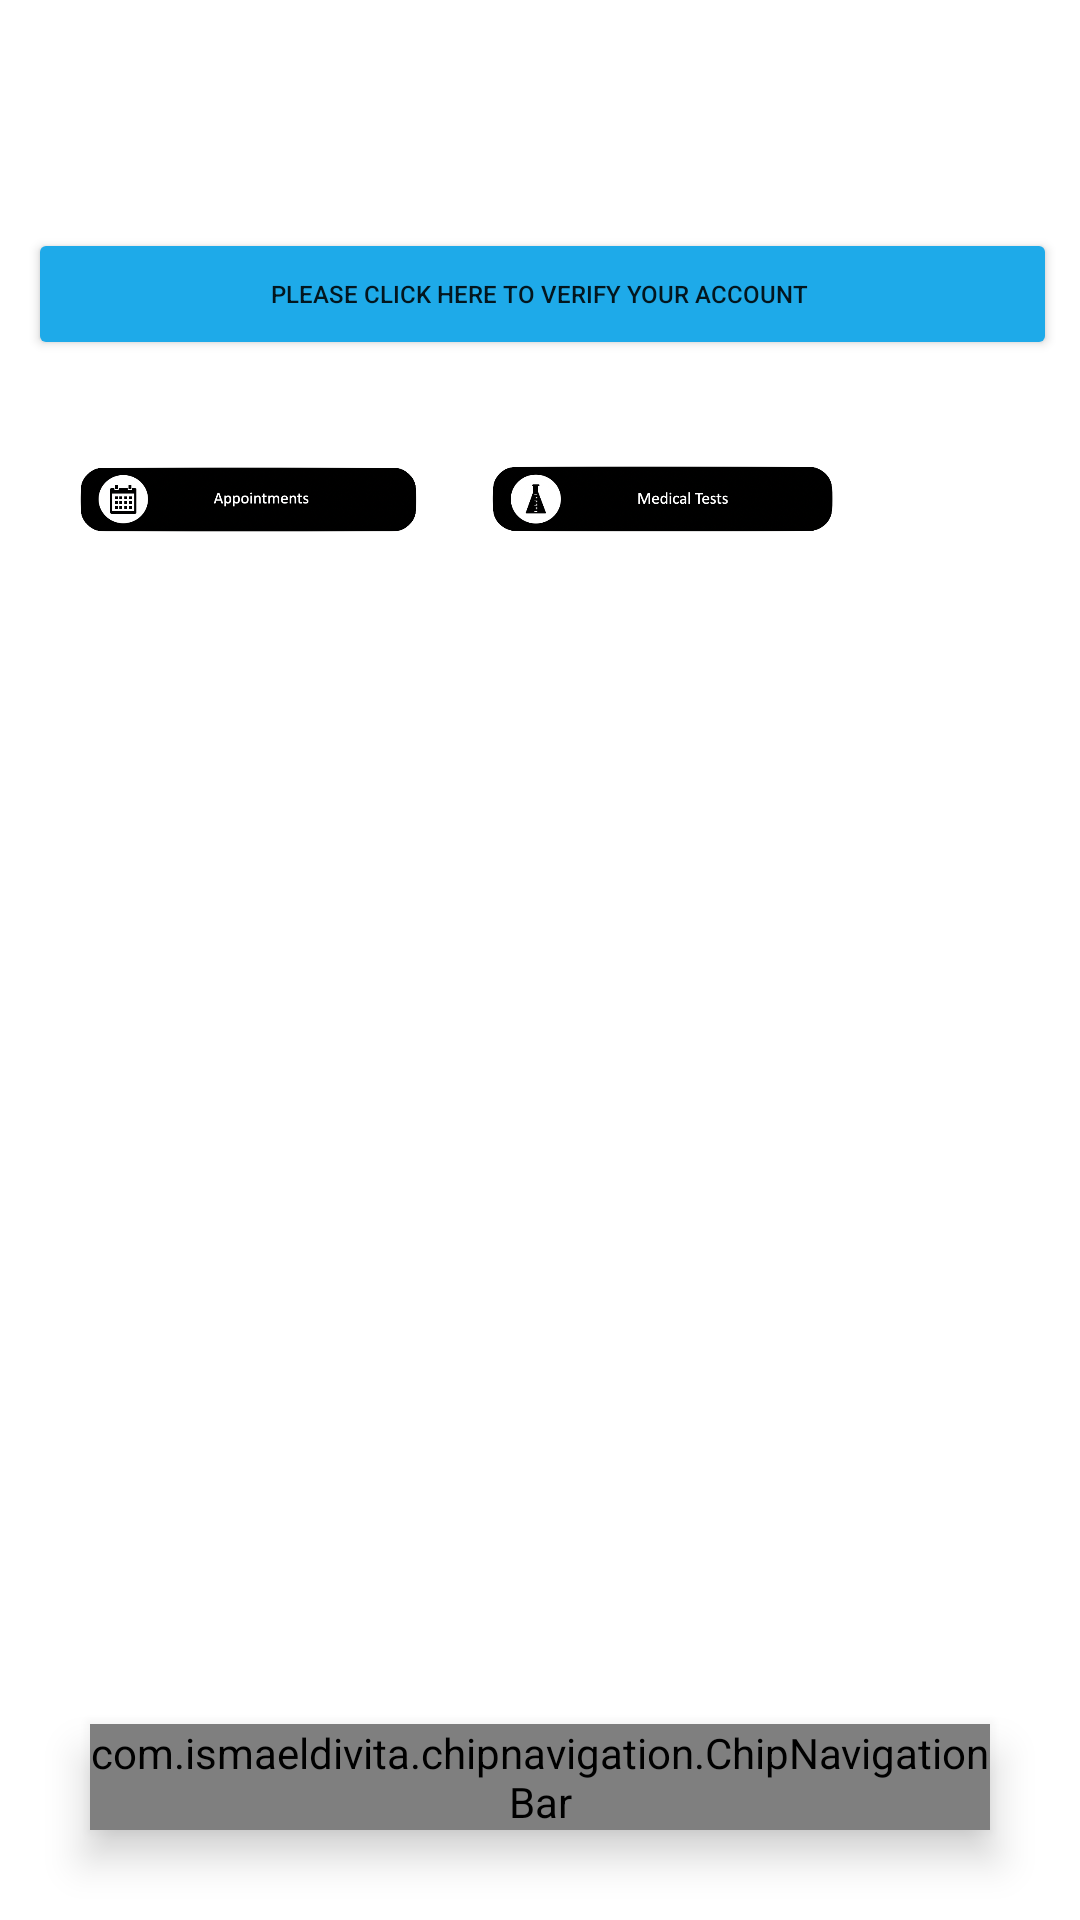

This screen was rendered from an Android layout file. Write that file and the resources it references.
<!-- AndroidManifest.xml: application theme Theme.Medbar -->
<!-- res/layout/activity_main.xml -->
<?xml version="1.0" encoding="utf-8"?>
<androidx.constraintlayout.widget.ConstraintLayout xmlns:android="http://schemas.android.com/apk/res/android"
    xmlns:app="http://schemas.android.com/apk/res-auto"
    xmlns:tools="http://schemas.android.com/tools"
    android:layout_width="match_parent"
    android:layout_height="match_parent"
    tools:context=".Login">

    <include
        android:id="@+id/toolbar"
        layout="@layout/toolbar" />

    <Button
        android:id="@+id/verify"
        android:layout_width="343dp"
        android:layout_height="44dp"
        android:backgroundTint="@color/colorPrimary"
        android:drawableLeft="@drawable/ic_baseline_info_ii"
        android:text="Please click here to Verify Your Account "
        android:textColor="@color/common_google_signin_btn_text_dark_pressed"
        android:textSize="8sp"
        android:visibility="visible"
        app:layout_constraintBottom_toTopOf="@+id/linearLayout"
        app:layout_constraintEnd_toEndOf="parent"
        app:layout_constraintHorizontal_bias="0.555"
        app:layout_constraintStart_toStartOf="parent"
        app:layout_constraintTop_toTopOf="parent"
        app:layout_constraintVertical_bias="0.152" />

    <LinearLayout
        android:id="@+id/linearLayout"
        android:layout_width="match_parent"
        android:layout_height="wrap_content"
        android:orientation="horizontal"
        app:layout_constraintBottom_toBottomOf="parent"
        app:layout_constraintEnd_toEndOf="parent"
        app:layout_constraintStart_toStartOf="parent">

        <com.ismaeldivita.chipnavigation.ChipNavigationBar
            android:id="@+id/bottom_nav_menu"
            android:layout_width="match_parent"
            android:layout_height="wrap_content"
            android:layout_alignParentBottom="true"
            android:layout_marginStart="30dp"
            android:layout_marginTop="30dp"
            android:layout_marginEnd="30dp"
            android:layout_marginBottom="30dp"
            android:background="@drawable/round_corners"
            android:elevation="8dp"
            app:cnb_menuResource="@menu/bottom_nav_menu"
            app:cnb_orientationMode="horizontal"
            app:cnb_radius="8dp"
            app:cnb_unselectedColor="@color/black" />

    </LinearLayout>

    <ImageView
        android:id="@+id/imageView4"
        android:layout_width="118dp"
        android:layout_height="101dp"
        android:layout_marginEnd="20dp"
        android:layout_marginBottom="328dp"
        app:layout_constraintBottom_toTopOf="@+id/linearLayout"
        app:layout_constraintEnd_toStartOf="@+id/imageView5"
        app:layout_constraintHorizontal_bias="1.0"
        app:layout_constraintStart_toStartOf="parent"
        app:srcCompat="@drawable/item5" />

    <Button
        android:id="@+id/appointments"
        android:layout_width="105dp"
        android:layout_height="87dp"
        android:background="@android:color/transparent"
        app:layout_constraintBottom_toBottomOf="@+id/imageView4"
        app:layout_constraintEnd_toEndOf="@+id/imageView4"
        app:layout_constraintHorizontal_bias="0.0"
        app:layout_constraintStart_toStartOf="@+id/imageView4"
        app:layout_constraintTop_toTopOf="@+id/imageView4"
        app:layout_constraintVertical_bias="0.0" />

    <Button
        android:id="@+id/medicatTests"
        android:layout_width="105dp"
        android:layout_height="87dp"
        android:background="@android:color/transparent"
        app:layout_constraintBottom_toBottomOf="@+id/imageView5"
        app:layout_constraintEnd_toEndOf="@+id/imageView5"
        app:layout_constraintHorizontal_bias="0.461"
        app:layout_constraintStart_toStartOf="@+id/imageView5"
        app:layout_constraintTop_toTopOf="@+id/imageView5" />

    <ImageView
        android:id="@+id/imageView5"
        android:layout_width="118dp"
        android:layout_height="101dp"
        android:layout_marginEnd="80dp"
        android:layout_marginBottom="328dp"
        app:layout_constraintBottom_toTopOf="@+id/linearLayout"
        app:layout_constraintEnd_toEndOf="parent"
        app:srcCompat="@drawable/item6" />

</androidx.constraintlayout.widget.ConstraintLayout>
<!-- res/layout/toolbar.xml (included above) -->
<?xml version="1.0" encoding="utf-8"?>
<androidx.appcompat.widget.Toolbar xmlns:android="http://schemas.android.com/apk/res/android"
    android:layout_width="match_parent"
    android:layout_height="wrap_content"
    android:background="@color/white"
    android:textSize="8sp"
    >

</androidx.appcompat.widget.Toolbar>
<!-- resources referenced by this layout -->
<resources>
  <color name="black">#FF000000</color>
  <color name="colorPrimary">#1EAAE9</color>
  <color name="white">#FFFFFFFF</color>
  <!-- drawable item5: png bitmap (drawable-v24, 44880 bytes) -->
  <!-- drawable item6: png bitmap (drawable-v24, 45159 bytes) -->
  <!-- drawable round_corners (drawable) -->
  <?xml version="1.0" encoding="utf-8"?>
  <shape xmlns:android="http://schemas.android.com/apk/res/android">
  
      <corners android:radius="8dp">
  
          <solid android:color="@color/white"/>
      </corners>
  </shape>
  <style name="Theme.Medbar" parent="Theme.MaterialComponents.DayNight.NoActionBar">
          
          <item name="colorPrimary">@color/black</item>
          <item name="colorPrimaryVariant">@color/purple_700</item>
          <item name="colorOnPrimary">@color/white</item>
          
          <item name="colorSecondary">@color/black</item>
          <item name="colorSecondaryVariant">@color/teal_700</item>
          <item name="colorOnSecondary">@color/black</item>
          
          <item name="android:statusBarColor" tools:targetApi="l">?attr/colorPrimaryVariant</item>
          
      </style>
  <color name="purple_700">#FF3700B3</color>
  <color name="teal_700">#FF018786</color>
</resources>
